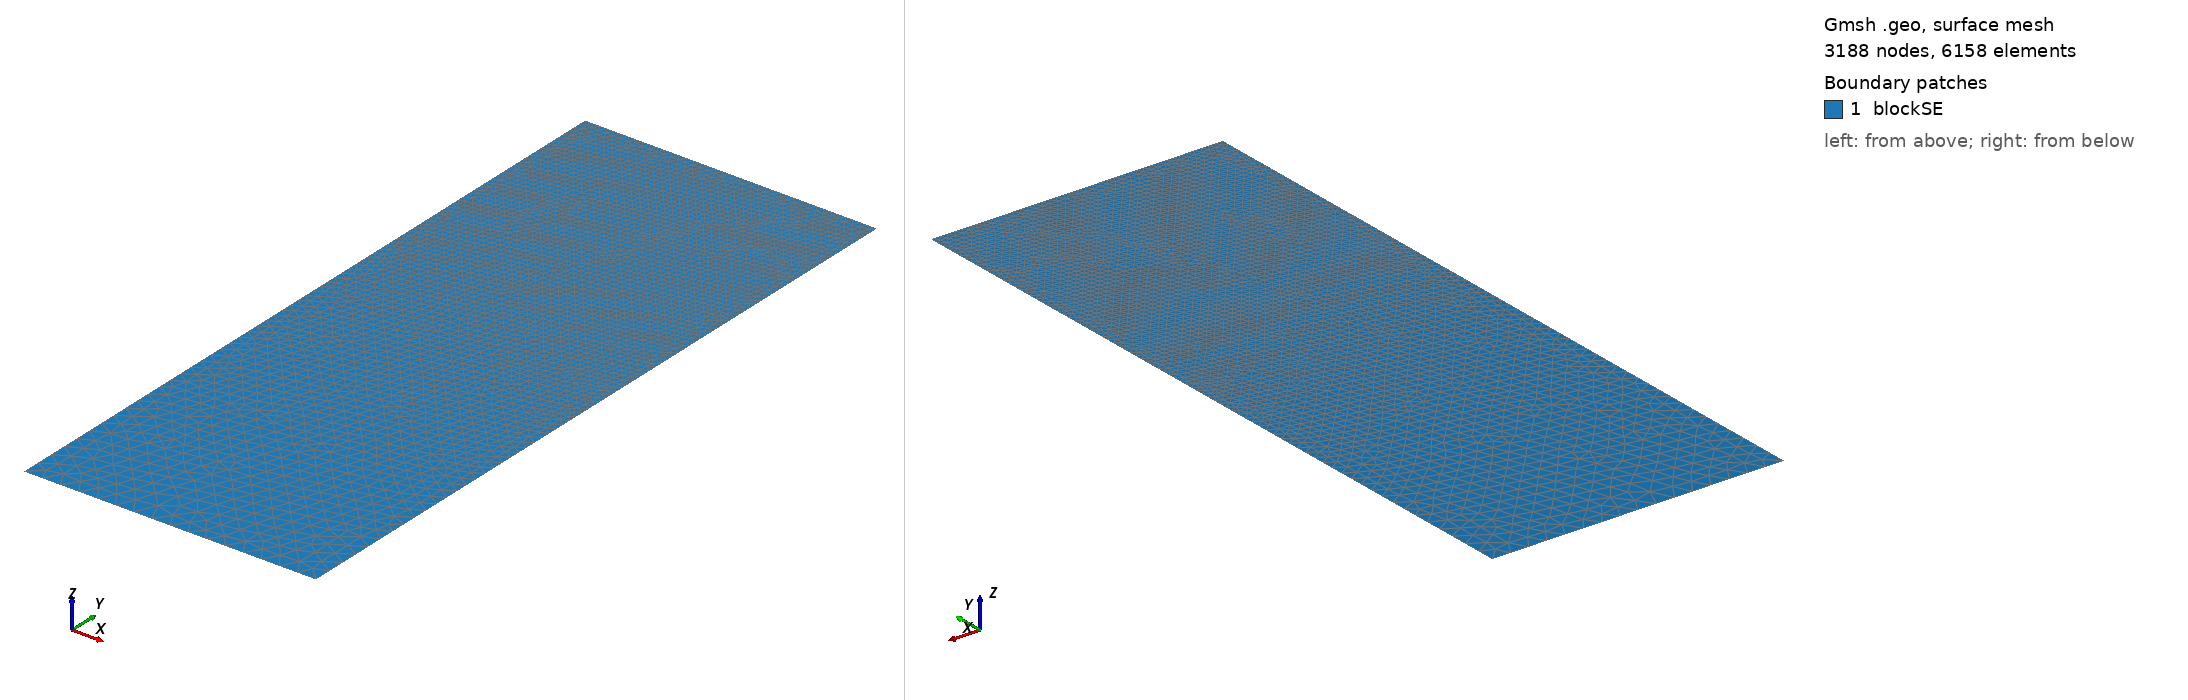

Gmsh geometry script, surface-meshed: 3188 nodes, 6158 surface elements. Boundary patches (legend numbers): 1 blockSE. Left view from above one corner, right view from below the opposite corner. Legend entries are the model's physical surfaces. The drawing asked Gmsh for element sizes between 1% and 20% of the model's largest extent; the script's own settings can give other sizes.

=== t113.geo (drawn) ===
/// Build a 2D model with micro-electrode

//SetFactory("OpenCASCADE");

// Parameters
hSE  = 20.0;  // thickness of the SE, in unit um
wSE  = 8.0;  // width of the SE, in unit um
hLi  = 4.6941;    // initial height of the Li in the pore, in unit um
rp   = 0.05;  // the round radius at corner point, in unit um
mSE  = 0.5;  // mesh characteristic length for SE out boundaries
mAnd = 0.05;  // mesh characteristic length for micro-probe

//**** Create points **/
// Create points for the boundary
Point(1) = {0, 0, 0, mSE};            Point(2) = {wSE, 0, 0, mSE};
Point(3) = {wSE, hSE-hLi, 0, mAnd};   Point(4) = {wSE, hSE-rp, 0, mAnd}; 
Point(5) = {wSE-rp, hSE-rp, 0, mAnd}; Point(6) = {wSE-rp, hSE, 0, mAnd}; 
Point(7) = {0, hSE, 0, mAnd};

//***** Create lines **/
// Creat lines for the boundary
Line(1)   = {1, 2};     Line(2)   = {2, 3};
Line(3)   = {3, 4};     Circle(4) = {4, 5, 6};  
Line(5)   = {6, 7};     Line(6)   = {7, 1};

//*** Create loops from lines **/
Curve Loop(6) = {1, 2, 3, 4, 5, 6};   // Outer boundary

//*** Create blocks from lines **/
Plane Surface(1) = {6}; // creat block SE

//*** Physical names **/
Physical Curve("SE_btm")     = {1};
Physical Curve("SE_right")   = {2};
//Physical Curve("SE_top")     = {3};
Physical Curve("SE_left")    = {6};
Physical Curve("And_btm")    = {3, 4, 5};
Physical Surface("blockSE")  = {1};
